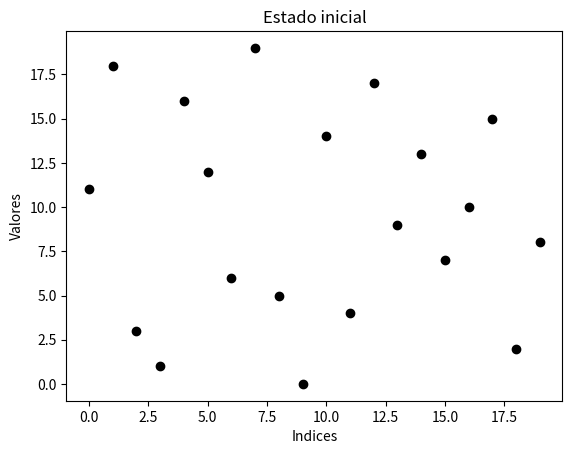

Write Python code to recreate this figure. (Note: this script raises an exception after producing the figure.)
# Criamos a variável lista e a ordenamos em ordem crescente com o script abaixo.
# Número de elementos da lista.
N = 20
# Indica que a lista possui todos esses elementos.
lista = [11,18,3,1,16,12,6,19,5,0,14,4,17,9,13,7,10,15,2,8] 
print("Lista original:", lista)

import matplotlib.pyplot as plt
plt.figure()
plt.plot(range(0, N, 1), lista, "ok")
plt.title ("Estado inicial")
plt.xlabel("Indices")
plt.ylabel("Valores")
plt.savefig("fig/bubble-inicio.png")
plt.close()

# Indica que o valor de i começa do 0 e vai até 18, de um em um.
for i in range(0, N-1, 1):
# Indica que o valor de j começa em 1, variando com os valores de i, até 19, de um em um.
    for j in range(i+1, N, 1):
# Condiciona que: se a lista i for maior que a lista j, ele deve executar a mudança abaixo.
        if lista[i] > lista[j]: 
# Coloca a lista i num aquivo temporario, chamado temp.
            temp = lista[i] 
# Coloca a lista j no lugar da lista i.
            lista[i] = lista[j] 
# Coloca o arquivo temporario na lista j.
            lista[j] = temp
            plt.figure()
            plt.plot(range(0, N, 1), lista, "ok")
            plt.title ("Troca")
            plt.xlabel("Indices")
            plt.ylabel("Valores")
            plt.savefig("fig/bubble-troca-{}.png".format(i+1))
            plt.close()
# Escreve no terminal a lista ordenada.			
print("Lista em ordem crescente:", lista)

plt.figure()
plt.plot(range(0, N, 1), lista, "ok")
plt.title ("Estado final")
plt.xlabel("Indices")
plt.ylabel("Valores")
plt.savefig("fig/bubble-fim.png")
plt.close()

# Indica a lista no intervalo de 14 a 19.
lista[N-5:N]
# Imprime a lista no intervalo de 14 a 19.
print("Cinco maiores valores:", lista[N-5:N])
# Indica a lista no intervalo de 0 a 4.
lista[0:5]
# Imprime a lista no intervalo de 0 a 4.
print("Cinco menores valores:", lista[0:5])					
